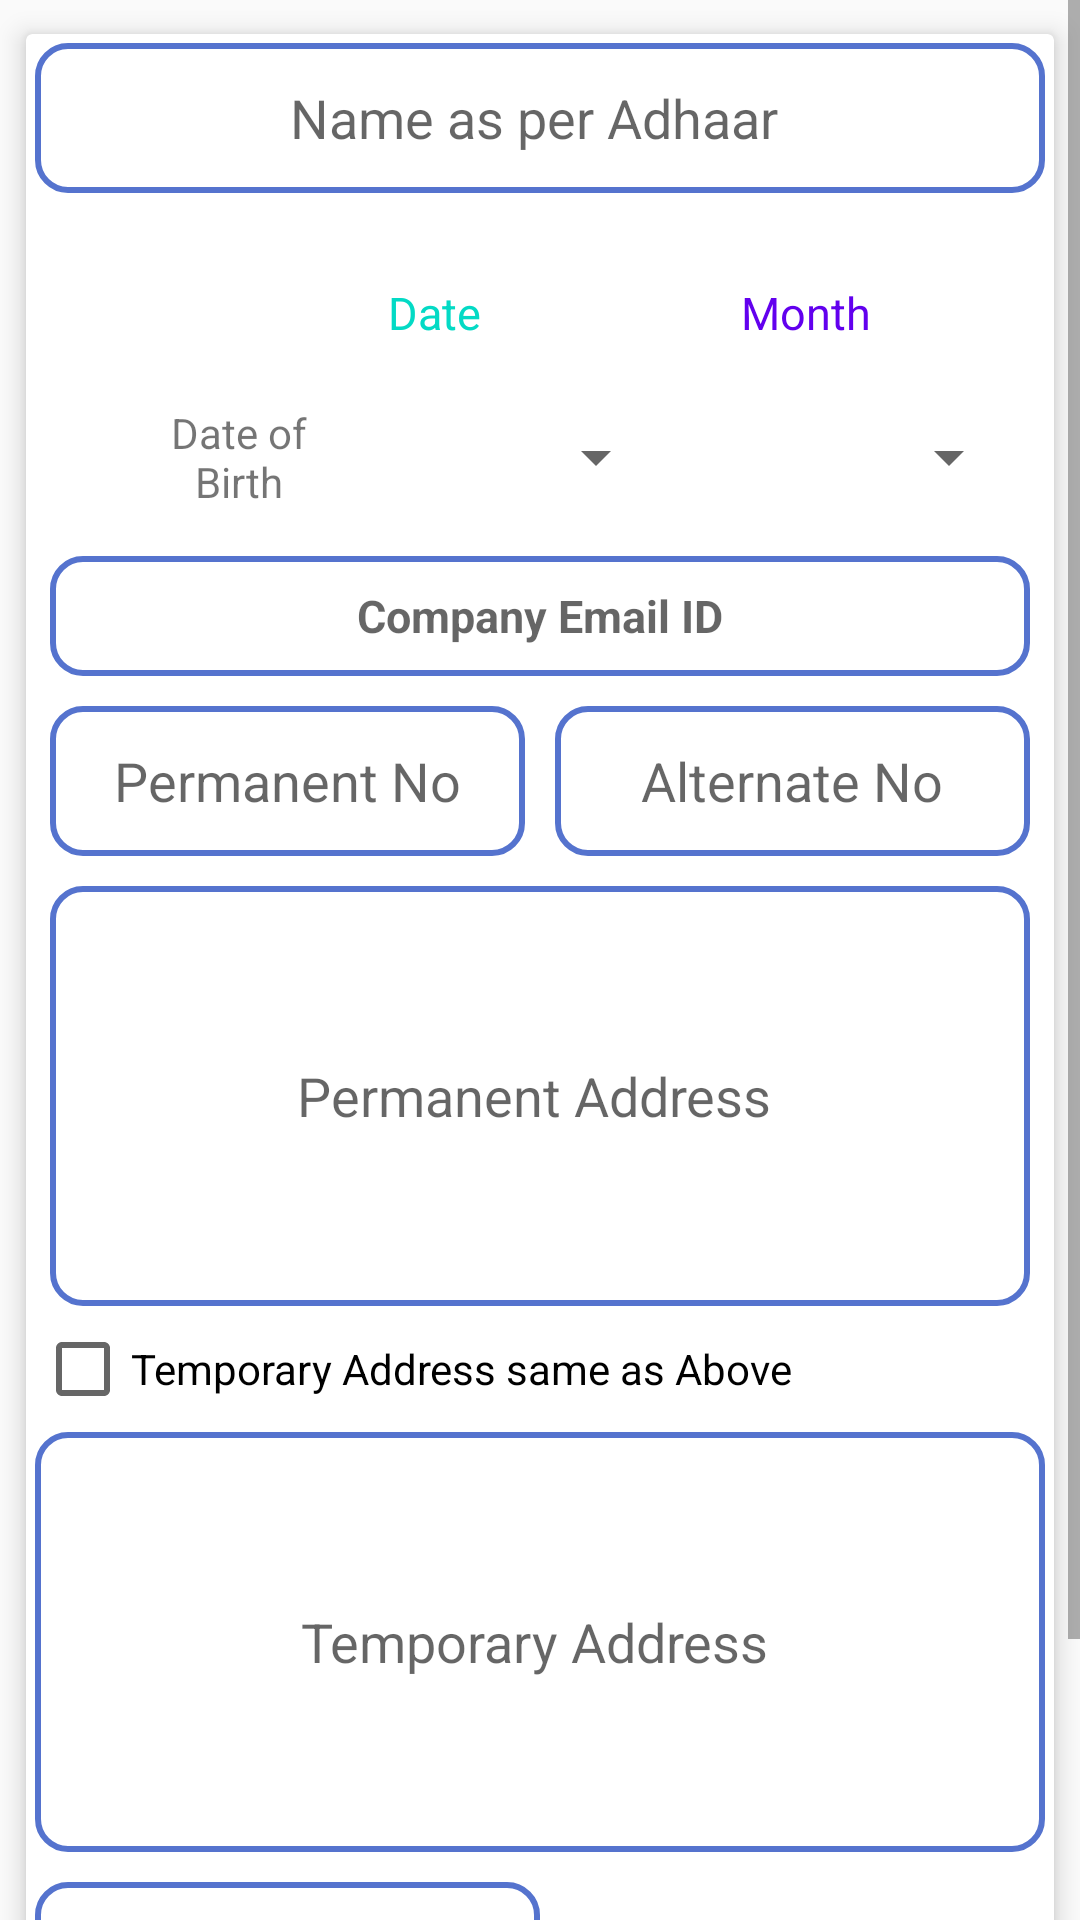

Android layout source for this screen:
<!-- AndroidManifest.xml: application theme AppTheme -->
<!-- res/layout/fragment_profile.xml -->
<?xml version="1.0" encoding="utf-8"?>
<ScrollView xmlns:android="http://schemas.android.com/apk/res/android"
    xmlns:tools="http://schemas.android.com/tools"
    android:layout_width="match_parent"
    android:layout_height="match_parent"
    xmlns:app="http://schemas.android.com/apk/res-auto"
    tools:context=".ProfileFrag">

    <androidx.cardview.widget.CardView
        android:layout_width="match_parent"
        android:layout_height="wrap_content"
        app:cardCornerRadius="2dp"
        android:layout_margin="3dp"
        app:cardElevation="5dp"
        app:cardUseCompatPadding="true">


        <LinearLayout

            android:layout_width="match_parent"
            android:layout_height="match_parent"
            android:layout_margin="3dp"
            android:layout_marginTop="5dp"
            android:orientation="vertical">



            <EditText
                android:id="@+id/nameET"
                android:layout_width="match_parent"
                android:layout_height="50dp"
                android:hint="Name as per Adhaar"
                android:background="@drawable/btn_plain"
                android:paddingLeft="8dp"
                android:paddingRight="12dp"
                android:paddingTop="12dp"
                android:paddingBottom="12dp"
                android:layout_gravity="center"
                android:gravity="center"
                />
            <LinearLayout
                android:layout_width="match_parent"
                android:layout_height="wrap_content"
                android:layout_marginTop="10dp"
                android:orientation="horizontal">



                <TextView


                    android:layout_width="0dp"
                    android:layout_height="40dp"
                    android:layout_weight="1"
                    android:paddingStart="35dp"
                    android:layout_gravity="center"
                    android:gravity="center"
                    />

                <TextView


                    android:layout_width="0dp"
                    android:layout_height="40dp"
                    android:layout_weight="1"
                    android:text="Date"
                    android:textSize="15sp"
                    android:textColor="@color/colorAccent"
                    android:layout_marginRight="35sp"
                    android:layout_gravity="bottom"
                    android:gravity="center|bottom"
                    />

                <TextView


                    android:layout_width="0dp"
                    android:layout_height="40dp"
                    android:layout_weight="1"
                    android:text="Month"
                    android:textSize="15sp"
                    android:textColor="@color/colorPrimary"
                    android:layout_marginRight="35sp"
                    android:layout_gravity="bottom"
                    android:gravity="center|bottom"
                    />










            </LinearLayout>











            <LinearLayout
                android:layout_width="match_parent"
                android:layout_height="wrap_content"
                android:layout_marginTop="10dp"
                android:orientation="horizontal">



                <TextView


                    android:layout_width="0dp"
                    android:layout_height="match_parent"
                    android:layout_weight="1"
                    android:text="Date of Birth"
                    android:paddingStart="35dp"
                    android:layout_gravity="center"
                    android:gravity="center"
                    />



                <Spinner

                    android:id="@+id/dtSPNR"
                    android:layout_width="0dp"
                    android:layout_height="40dp"
                    android:layout_weight="1"
                    android:layout_marginBottom="8dp"
                    android:layout_marginEnd="8dp"
                    android:layout_marginStart="8dp"
                    android:layout_marginTop="8dp" />


                <Spinner

                    android:id="@+id/mntSPNR"
                    android:layout_width="0dp"
                    android:layout_height="40dp"
                    android:layout_weight="1"
                    android:layout_marginBottom="8dp"
                    android:layout_marginEnd="8dp"
                    android:layout_marginStart="8dp"
                    android:layout_marginTop="8dp" />



            </LinearLayout>



            <EditText

                android:id="@+id/emailET"
                android:layout_width="match_parent"
                android:layout_height="40dp"
                android:layout_weight="1"
                android:textSize="15sp"
                android:layout_margin="5dp"
                android:layout_marginTop="5dp"
                android:hint="Company Email ID"
                android:layout_gravity="center"
                android:gravity="center"
                android:textStyle="bold"
                android:textColor="#E66F06"
                android:background="@drawable/btn_plain" />


            <LinearLayout
                android:layout_width="match_parent"
                android:layout_height="wrap_content"
                android:orientation="horizontal">


                <EditText

                    android:id="@+id/phnET"
                    android:layout_width="0dp"
                    android:layout_height="50dp"
                    android:layout_weight="1"
                    android:hint="Permanent No"
                    android:maxLength="10"
                    android:inputType="number"
                    android:background="@drawable/btn_plain"
                    android:layout_margin="5dp"
                    android:layout_gravity="center"
                    android:gravity="center"
                    />



                <EditText

                    android:id="@+id/phnsET"
                    android:layout_width="0dp"
                    android:layout_height="50dp"
                    android:layout_weight="1"
                    android:hint="Alternate No"
                    android:maxLength="10"
                    android:inputType="number"
                    android:background="@drawable/btn_plain"
                    android:layout_margin="5dp"
                    android:layout_gravity="center"
                    android:gravity="center"
                    />

            </LinearLayout>

            <EditText

                android:id="@+id/paET"
                android:layout_width="match_parent"
                android:layout_height="140dp"
                android:hint="Permanent Address"
                android:paddingLeft="8dp"
                android:paddingRight="12dp"
                android:layout_margin="5dp"
                android:background="@drawable/btn_plain"
                android:layout_gravity="center"
                android:gravity="center"
                />



            <CheckBox
                android:id="@+id/adrsCB"
                android:layout_width="match_parent"
                android:layout_height="wrap_content"
                android:text="Temporary Address same as Above "/>


            <EditText

                android:id="@+id/taET"
                android:layout_width="match_parent"
                android:layout_height="140dp"
                android:hint="Temporary Address"
                android:background="@drawable/btn_plain"
                android:paddingLeft="8dp"
                android:paddingRight="12dp"
                android:layout_marginTop="5dp"
                android:paddingTop="12dp"
                android:paddingBottom="12dp"
                android:layout_gravity="center"
                android:gravity="center"

                android:inputType="text" />



            <LinearLayout

                android:layout_width="match_parent"
                android:layout_height="wrap_content"
                android:orientation="horizontal"
                android:layout_marginTop="10dp">


                <TextView

                    android:id="@+id/dojTV"
                    android:layout_width="0dp"
                    android:layout_height="match_parent"
                    android:layout_weight="1"
                    android:text="Date of Joining"
                    android:background="@drawable/btn_plain"
                    android:layout_gravity="center"
                    android:gravity="center"
                    />



                <Button
                    android:id="@+id/sdateBtn"
                    android:layout_width="0dp"
                    android:layout_height="match_parent"
                    android:layout_weight="1"
                    style="?android:attr/buttonBarButtonStyle"
                    android:background="@drawable/whiteborder2"
                    android:hint="Select"
                    android:textColor="#000"
                    android:paddingStart="20dp"
                    android:paddingEnd="5dp"
                    android:drawableLeft="@drawable/cal24"
                    android:paddingLeft="20dp"
                    android:paddingRight="5dp"
                    android:drawablePadding="-15dp"
                    android:drawableStart="@drawable/cal24" />

            </LinearLayout>


            <Button

                android:id="@+id/subBTN"
                android:layout_width="100dp"
                android:layout_marginTop="15dp"
                android:background="#1A237E"
                android:layout_height="match_parent"
                android:layout_weight="1"
                android:textColor="#fff"
                android:text="ADD"
                android:layout_gravity="center"
                android:gravity="center" />


            <Button

                android:id="@+id/birth"
                android:layout_width="100dp"
                android:layout_marginTop="15dp"
                android:background="#9FD4EE"
                android:layout_height="match_parent"
                android:layout_weight="1"
                android:textColor="#fff"
                android:text="Birthday"
                android:visibility="gone"
                android:layout_gravity="center"
                android:gravity="center" />



        </LinearLayout>
    </androidx.cardview.widget.CardView>

</ScrollView>
<!-- resources referenced by this layout -->
<resources>
  <!-- drawable btn_plain (drawable) -->
  <?xml version="1.0" encoding="utf-8"?>
  <shape xmlns:android="http://schemas.android.com/apk/res/android"
      android:shape="rectangle">
     
  
      <corners android:radius="10dp" />
      <stroke
          android:width="2dp"
          android:color="#5573ce"/>
  </shape>
  <style name="AppTheme" parent="Theme.AppCompat.Light.DarkActionBar">
          
          <item name="colorPrimary">@color/colorPrimary</item>
          <item name="colorPrimaryDark">@color/colorPrimaryDark</item>
          <item name="colorAccent">@color/colorAccent</item>
  
          <item name="windowActionBar">false</item>
          <item name="windowNoTitle">true</item>
          <item name="listPreferredItemHeightSmall">34dp</item>
      </style>
  <!-- not gathered from this repository: default colours our renderer supplied (Android Studio template values) -->
  <color name="colorPrimary">#FF6200EE</color>
  <color name="colorPrimaryDark">#FF3700B3</color>
  <color name="colorAccent">#FF03DAC5</color>
</resources>
